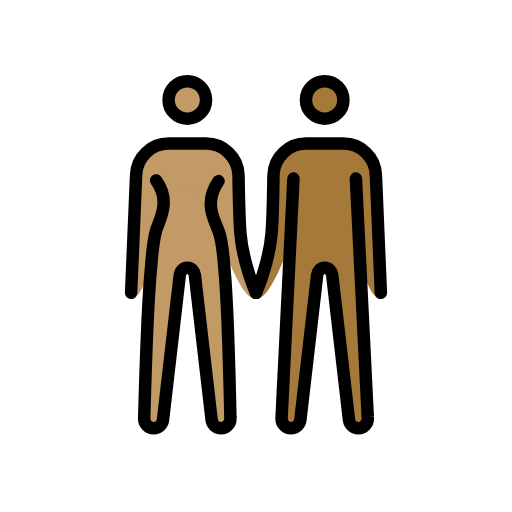
t = 0.00 s
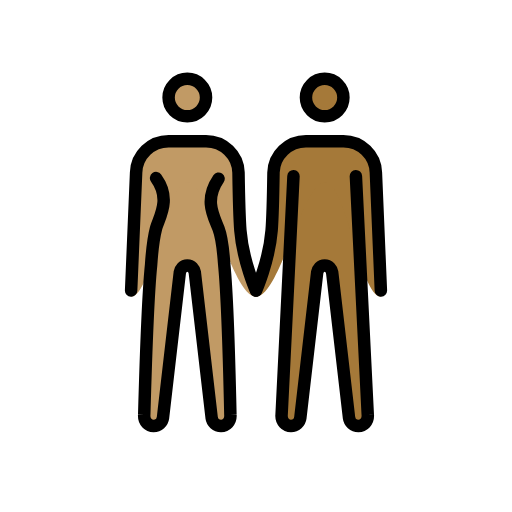
t = 0.48 s
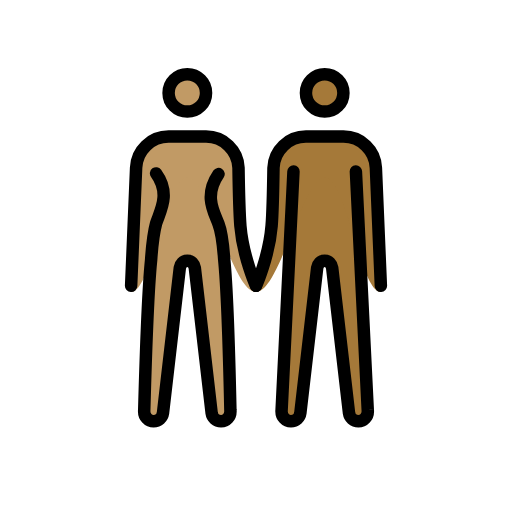
t = 1.43 s
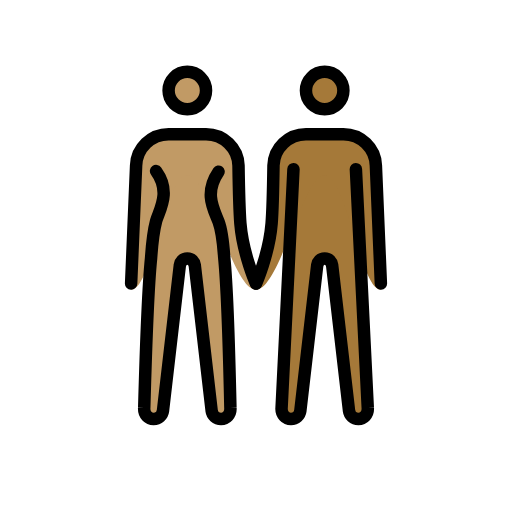
t = 1.90 s
t = 2.38 s: frame unchanged from t = 1.43 s, image omitted
t = 3.33 s: frame unchanged from t = 0.48 s, image omitted

The animated SVG that drew these frames (rendered in a browser with its animation timeline set to each time). Animation: 1 SMIL element (animateTransform=1); one cycle of 3.80 s, repeats indefinitely.

<?xml version='1.0' encoding='utf-8'?>
<svg xmlns="http://www.w3.org/2000/svg" id="emoji" viewBox="-5 -5 82 82" version="1.1" width="200" height="200" role="img">
  <title>OpenMoji: woman and man holding hands: medium skin tone, medium-dark skin tone</title><g><g id="color" />
  <g id="skin">
    <g id="skin-b">
      <circle cx="47" cy="11" r="3" fill="#a57939" />
      <path fill="#a57939" d="M52,23.6l1.9,38.2c0.1,1.1-0.7,1.8-1.5,1.8S51,63,50.9,62.3L48.2,39c-0.1-0.6-0.5-1.1-1.2-1.1 s-1.1,0.5-1.2,1.1l-2.7,23.3c-0.1,0.7-0.7,1.3-1.5,1.3s-1.6-0.7-1.5-1.8L42,23.6" />
      <path fill="#a57939" d="M56,42.9c-3.3,0-5.5-18.3-9-18.3s-7.2,18.3-11,18.3c0,0,2.1-5.7,2.5-10.6c0.2-2.5,0.3-9.3,0.3-9.3 c0.1-2.8,2.4-5,5.2-5h6c2.8,0,5.1,2.2,5.2,5L56,42.9z" />
    </g>
    <g id="skin-a">
      <circle cx="25" cy="11" r="3" fill="#c19a65" />
      <path fill="#c19a65" d="M30,24c-2.4,3.5-0.7,6.1,0,8c0.5,1.3,0.8,4.2,0.9,5.6c0.6,6,1,24.2,1,24.2c0.1,1.1-0.7,1.8-1.5,1.8 S29,63,28.9,62.3L26.2,39c-0.1-0.6-0.5-1.1-1.2-1.1s-1.1,0.5-1.2,1.1l-2.7,23.3c-0.1,0.7-0.7,1.3-1.5,1.3s-1.6-0.7-1.5-1.8 c0,0,0.5-18.1,1.1-24c0.1-1.5,0.4-4.4,0.8-5.9c0.6-1.9,2.4-4.7,0-8" />
      <path fill="#c19a65" d="M16.8,23c0.1-2.8,2.4-5,5.2-5h6c2.8,0,5.1,2.2,5.2,5c0,0,0.1,6.7,0.3,9.3c0.4,4.9,2.5,10.6,2.5,10.6 c-3.8,0-7.5-18.3-11-18.3s-5.7,18.3-9,18.3L16.8,23z" />
    </g>
  </g>
  <g id="skin-shadow" />
  <g id="hair" />
  <g id="line">
    <circle cx="47" cy="11" r="3" fill="none" stroke="#000000" stroke-miterlimit="10" stroke-width="2" />
    <circle cx="25" cy="11" r="3" fill="none" stroke="#000000" stroke-miterlimit="10" stroke-width="2" />
    <path fill="none" stroke="#000000" stroke-linecap="round" stroke-linejoin="round" stroke-width="2" d="M36,41.9 c0,0,2.1-4.7,2.5-9.6c0.2-2.5,0.3-9.3,0.3-9.3c0.1-2.8,2.4-5,5.2-5h6c2.8,0,5.1,2.2,5.2,5L56,41.9" />
    <path fill="none" stroke="#000000" stroke-linecap="round" stroke-linejoin="round" stroke-width="2" d="M16,41.9L16.8,23 c0.1-2.8,2.4-5,5.2-5h6c2.8,0,5.1,2.2,5.2,5c0,0,0.1,6.7,0.3,9.3c0.4,4.9,2.5,9.6,2.5,9.6" />
    <path fill="none" stroke="#000000" stroke-linecap="round" stroke-linejoin="round" stroke-width="2" d="M52,23.6l1.9,38.2 c0.1,1.1-0.7,1.8-1.5,1.8S51,63,50.9,62.3L48.2,39c-0.1-0.6-0.5-1.1-1.2-1.1s-1.1,0.5-1.2,1.1l-2.7,23.3c-0.1,0.7-0.7,1.3-1.5,1.3 s-1.6-0.7-1.5-1.8L42,23.6" />
    <path fill="none" stroke="#000000" stroke-linecap="round" stroke-linejoin="round" stroke-width="2" d="M30,24 c-2.4,3.5-0.7,6.1,0,8c0.5,1.3,0.8,4.2,0.9,5.6c0.6,6,1,24.2,1,24.2c0.1,1.1-0.7,1.8-1.5,1.8S29,63,28.9,62.3L26.2,39 c-0.1-0.6-0.5-1.1-1.2-1.1s-1.1,0.5-1.2,1.1l-2.7,23.3c-0.1,0.7-0.7,1.3-1.5,1.3s-1.6-0.7-1.5-1.8c0,0,0.5-18.1,1.1-24 c0.1-1.5,0.4-4.4,0.8-5.9c0.6-1.9,2.4-4.7,0-8" />
  </g>
<animateTransform attributeName="transform" type="translate" values="0 0;0 -1.5;0 0" dur="3.8s" repeatCount="indefinite" /></g></svg>
